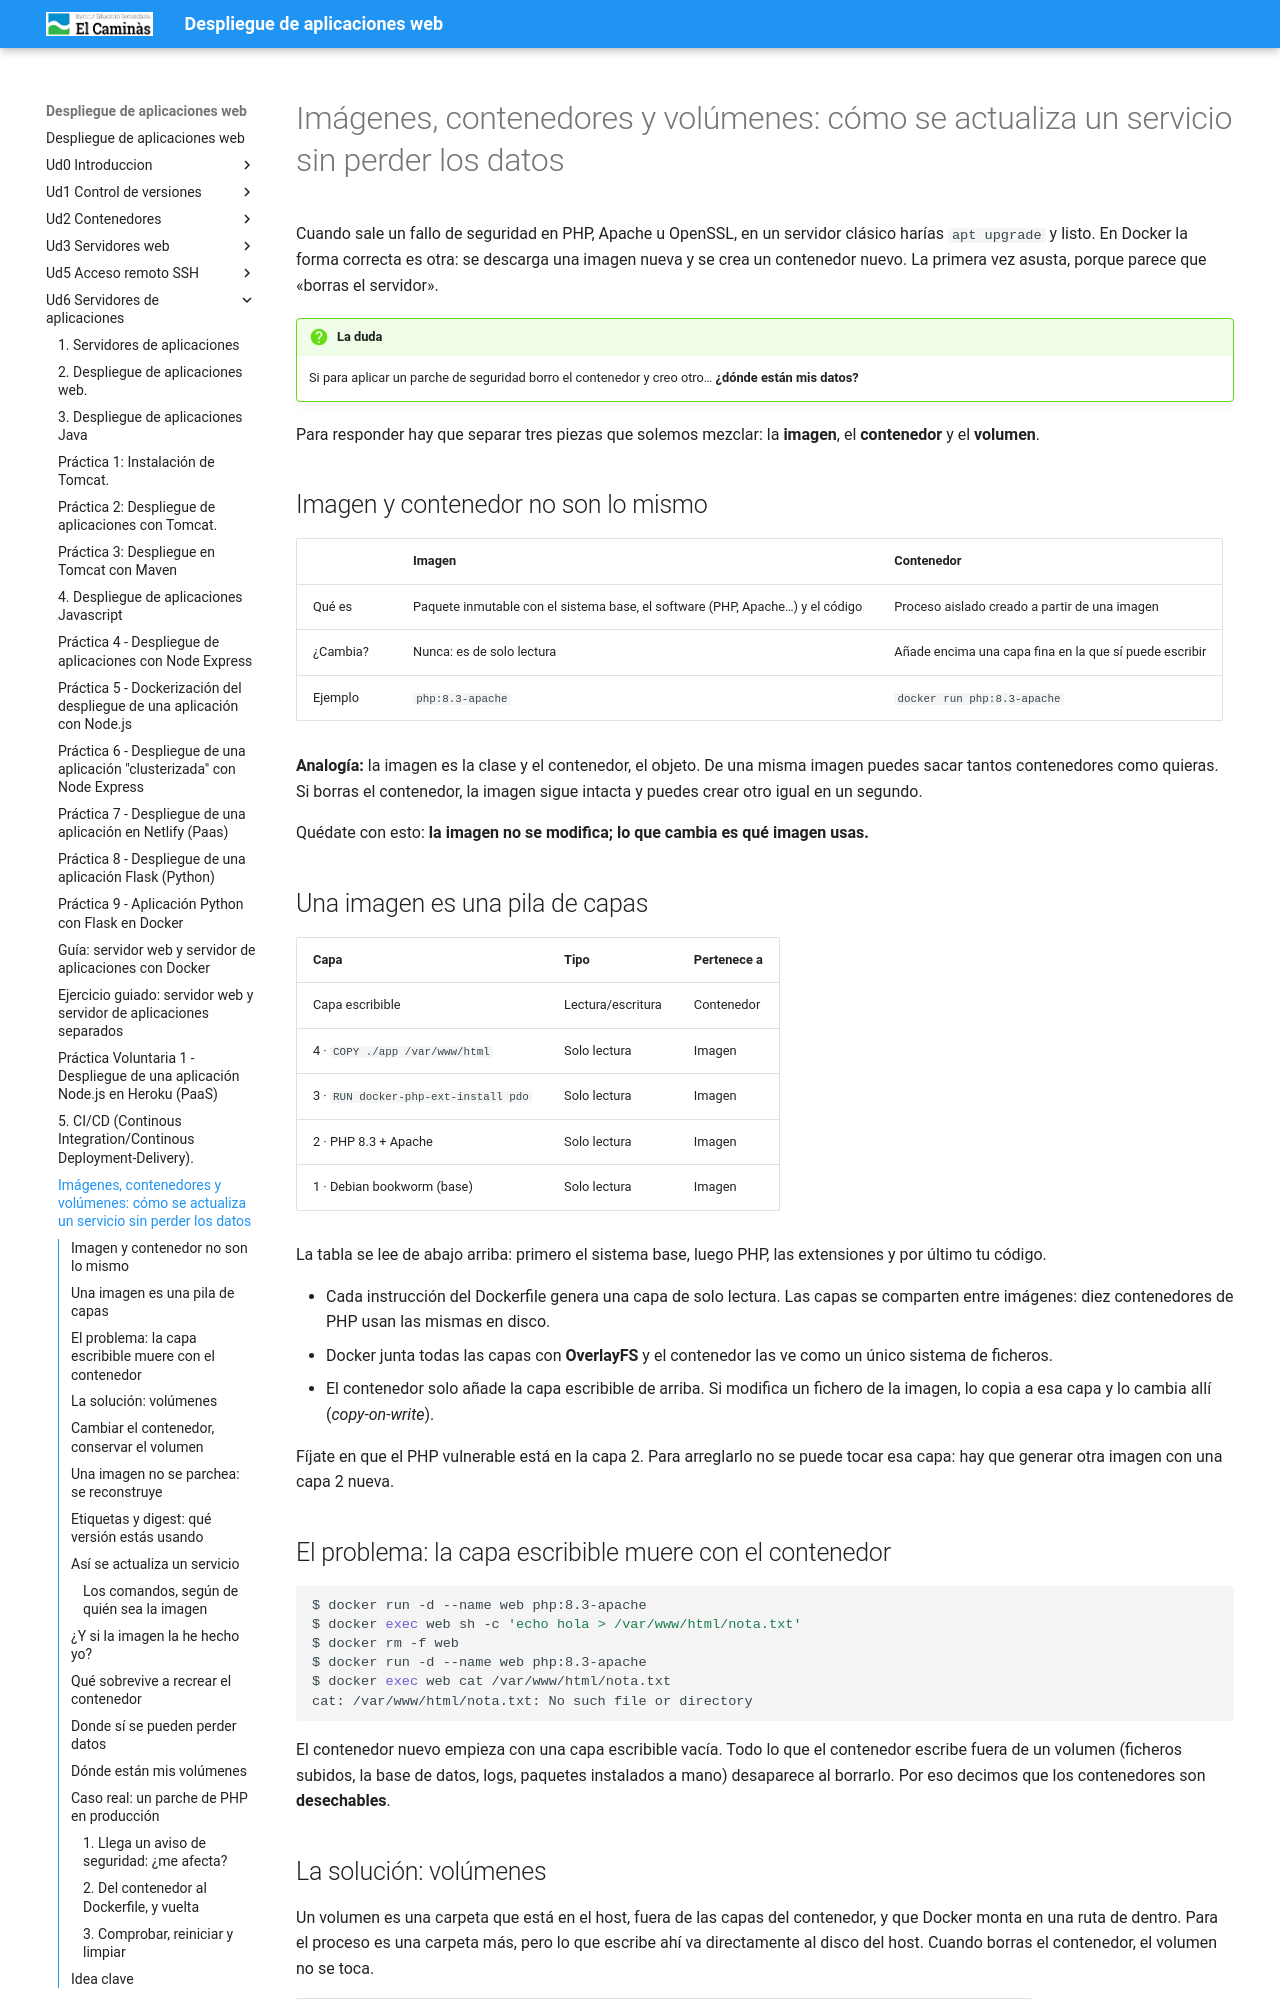

repository: pedrosegarra/DAW · page: Ud6 Servidores de aplicaciones/T08-DockerImagenesContenedoresVolumenes/index.html · generator: mkdocs

# Imágenes, contenedores y volúmenes: cómo se actualiza un servicio sin perder los datos

Cuando sale un fallo de seguridad en PHP, Apache u OpenSSL, en un servidor clásico harías `apt upgrade` y listo. En Docker la forma correcta es otra: se descarga una imagen nueva y se crea un contenedor nuevo. La primera vez asusta, porque parece que «borras el servidor».

!!! question "La duda"
    Si para aplicar un parche de seguridad borro el contenedor y creo otro… **¿dónde están mis datos?**

Para responder hay que separar tres piezas que solemos mezclar: la **imagen**, el **contenedor** y el **volumen**.

## Imagen y contenedor no son lo mismo

| | Imagen | Contenedor |
| --- | --- | --- |
| Qué es | Paquete inmutable con el sistema base, el software (PHP, Apache…) y el código | Proceso aislado creado a partir de una imagen |
| ¿Cambia? | Nunca: es de solo lectura | Añade encima una capa fina en la que sí puede escribir |
| Ejemplo | `php:8.3-apache` | `docker run php:8.3-apache` |

**Analogía:** la imagen es la clase y el contenedor, el objeto. De una misma imagen puedes sacar tantos contenedores como quieras. Si borras el contenedor, la imagen sigue intacta y puedes crear otro igual en un segundo.

Quédate con esto: **la imagen no se modifica; lo que cambia es qué imagen usas.**

## Una imagen es una pila de capas

| Capa | Tipo | Pertenece a |
| --- | --- | --- |
| Capa escribible | Lectura/escritura | Contenedor |
| 4 · `COPY ./app /var/www/html` | Solo lectura | Imagen |
| 3 · `RUN docker-php-ext-install pdo` | Solo lectura | Imagen |
| 2 · PHP 8.3 + Apache | Solo lectura | Imagen |
| 1 · Debian bookworm (base) | Solo lectura | Imagen |

La tabla se lee de abajo arriba: primero el sistema base, luego PHP, las extensiones y por último tu código.

- Cada instrucción del Dockerfile genera una capa de solo lectura. Las capas se comparten entre imágenes: diez contenedores de PHP usan las mismas en disco.
- Docker junta todas las capas con **OverlayFS** y el contenedor las ve como un único sistema de ficheros.
- El contenedor solo añade la capa escribible de arriba. Si modifica un fichero de la imagen, lo copia a esa capa y lo cambia allí (*copy-on-write*).

Fíjate en que el PHP vulnerable está en la capa 2. Para arreglarlo no se puede tocar esa capa: hay que generar otra imagen con una capa 2 nueva.

## El problema: la capa escribible muere con el contenedor

```bash
$ docker run -d --name web php:8.3-apache
$ docker exec web sh -c 'echo hola > /var/www/html/nota.txt'
$ docker rm -f web
$ docker run -d --name web php:8.3-apache
$ docker exec web cat /var/www/html/nota.txt
cat: /var/www/html/nota.txt: No such file or directory
```

El contenedor nuevo empieza con una capa escribible vacía. Todo lo que el contenedor escribe fuera de un volumen (ficheros subidos, la base de datos, logs, paquetes instalados a mano) desaparece al borrarlo. Por eso decimos que los contenedores son **desechables**.
